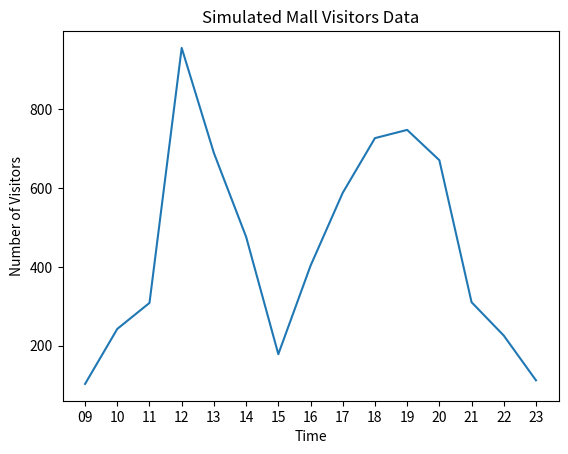

Write Python code to recreate this figure.
import random
import matplotlib.pyplot as plt
from datetime import datetime

class DataGenerator:
    # constructor to set default values 
    def __init__(self, data_range=(18, 21), base_shape='sin', noise_level=0.2):
        self.data_range = data_range
        self.base_shape = base_shape
        self.noise_level = noise_level

    # generate normalized random values between 0 to 1
    def __generate_normalized_value(self, time_index):
        # List of peak times:
        low_times = [0,14] # 9 AM and 23 PM
        low_mid_times = [1,6,13]
        mid_times = [2,5,7,12]
        mid_high_times = [4,8,11]
        high_times = [3,9,10] # 12 and 6,7PM
        
        if time_index in low_times:
            return random.uniform(0.1,0.15)
        
        if time_index in low_mid_times:
            return random.uniform(0.15,0.3)
        
        if time_index in mid_times:
            return random.uniform(0.3,0.5)
        
        if time_index in mid_high_times:
            return random.uniform(0.5,0.7)
        
        if time_index in high_times:
            return random.uniform(0.7,1)

    # property that generate random values based on the given pattern
    @property
    def generate_value(self):
        times = [str(i).zfill(2) for i in range(9, 24)]  # 09 to 23
        data_points = []
        for i, time in enumerate(times):
            print(time)
            normalized_value = self.__generate_normalized_value(i)
            min_val, max_val = self.data_range
            value = (max_val - min_val) * normalized_value + min_val

            # adding noise to the data
            if self.base_shape == 'sin':
                value += self.noise_level * random.uniform(-1, 1)  # adding noise

            data_points.append(value)

        return times, data_points


# usage
if __name__ == '__main__':
    mall_data_gen = DataGenerator(data_range=(0, 1000))

    days, data_points = mall_data_gen.generate_value

    plt.plot(days, data_points)

    plt.xlabel('Time')
    plt.ylabel('Number of Visitors')
    plt.title('Simulated Mall Visitors Data')
    plt.show()
